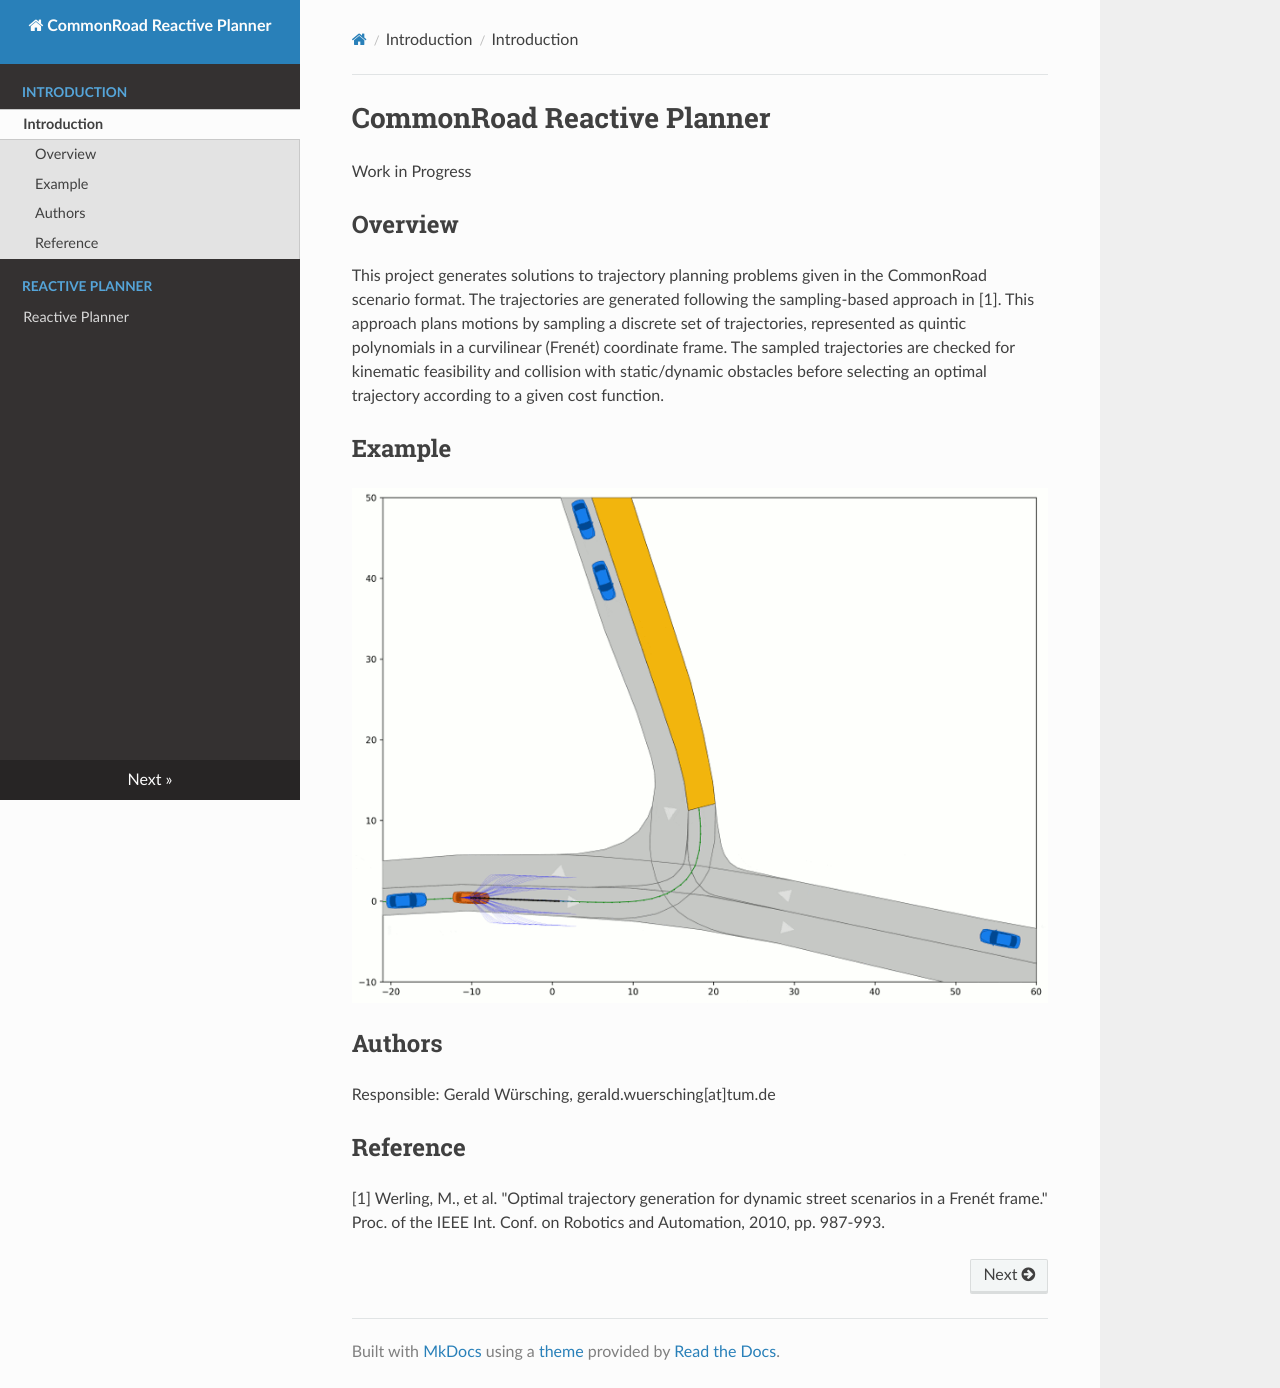

repository: CommonRoad/commonroad-reactive-planner · page: index.html · generator: mkdocs

# CommonRoad Reactive Planner
Work in Progress

## Overview
This project generates solutions to trajectory planning problems given in the CommonRoad scenario format. 
The trajectories are generated following the sampling-based approach in [1]. 
This approach plans motions by sampling a discrete set of trajectories, represented as quintic polynomials in 
a curvilinear (Frenét) coordinate frame. The sampled trajectories are checked for kinematic feasibility 
and collision with static/dynamic obstacles before selecting an optimal trajectory according to a given cost function.

## Example
![Alt Text](assets/ZAM_Tjunction-1_42_T-1.gif)

## Authors
Responsible: Gerald Würsching, gerald.wuersching[at]tum.de

## Reference 
[1] Werling, M., et al. "Optimal trajectory generation for dynamic street scenarios in a Frenét frame." Proc. of the IEEE Int. Conf. on Robotics and Automation, 2010, pp. 987-993.
